Photos from the image-classification dataset "new_images_split" in the GitHub repository AdiArtifice/Music-Genre-Classification. Its 10 classes are: blues, classical, country, disco, hip-hop, jazz, metal, pop, reggae, rock.

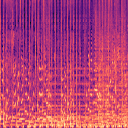
Label: pop

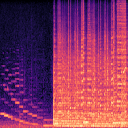
Label: classical

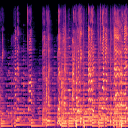
Label: country

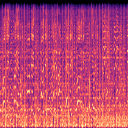
Label: blues

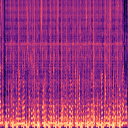
Label: hip-hop

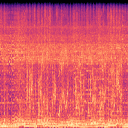
Label: metal
